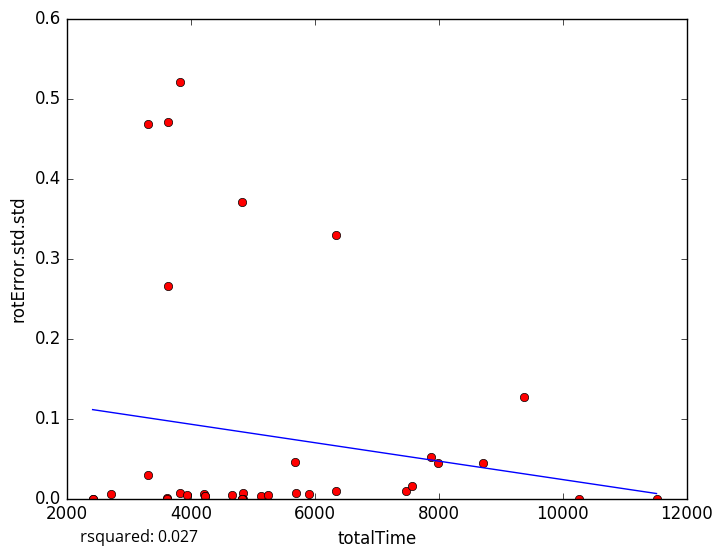

Data behind this chart, as committed beside it:
totalTime, rotError.std.std
4666, 0.004158
5137, 0.003543
5691, 0.006556
2714, 0.00519
4835, 0.006605
4833, 0.0
4219, 0.005638
5899, 0.005141
3628, 0.4711
3827, 0.521
11510, 0.0
5241, 0.004613
10258, 0.0
3828, 0.006787
3621, 0.000102
4229, 0.002803
3313, 0.02975
4823, 0.0
3930, 0.004725
3614, 0.0
4227, 0.003115
7470, 0.009555
5687, 0.04522
3623, 0.2652
2421, 0.0
4829, 0.3704
7983, 0.04409
8718, 0.04493
6334, 0.3297
7562, 0.01577
4830, 0.0
7868, 0.05206
3315, 0.4685
2415, 0.0
9370, 0.1268
4828, 0.0
6338, 0.008889
5-Fold RMSE:, 0.1321, 0.08, 0.1581, 0.1718, 0.1718
Average 5-Fold RMSE:, 0.1492
5-Fold rsquared:, -3.307, -0.5488, 0.05804, 0.05031, 0.05031
Average 5-Fold rsquared:, -0.8224
